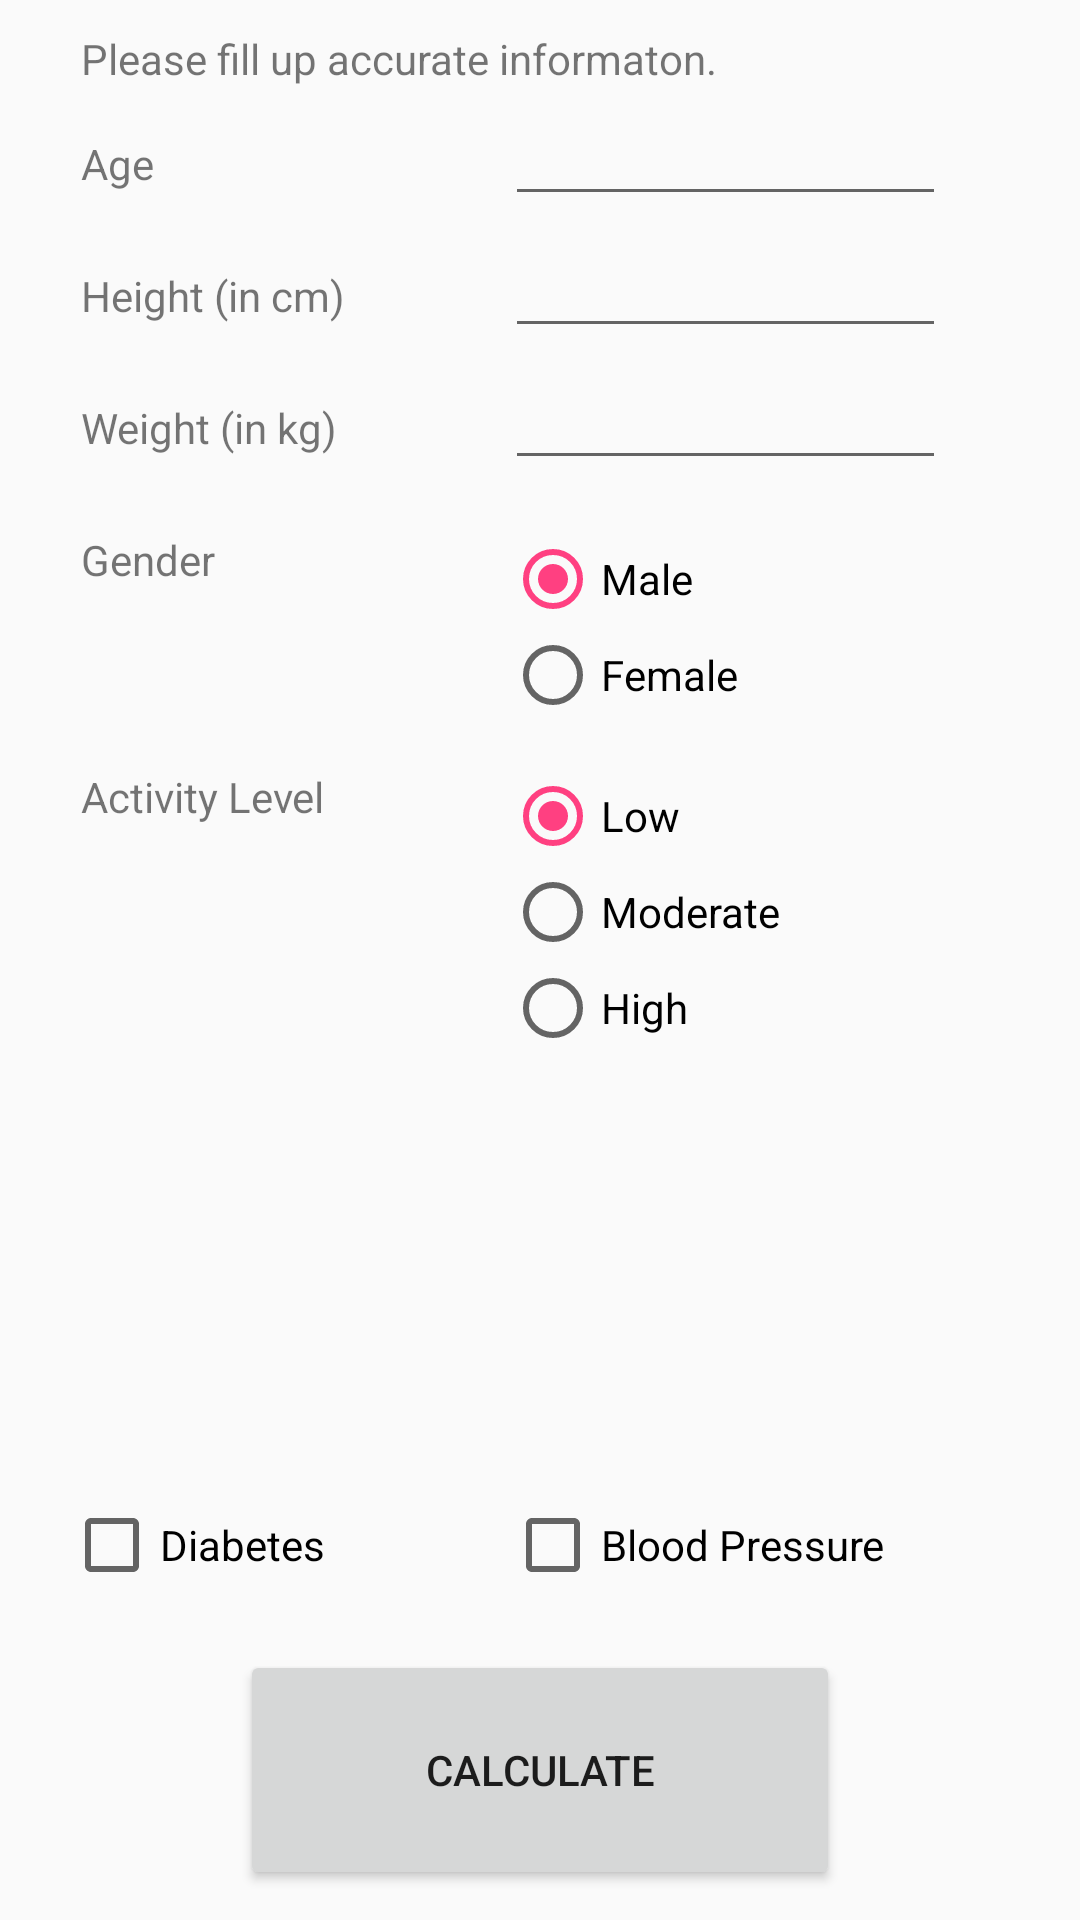

Reconstruct the res/layout file that produces this screen, plus the resources it refers to.
<!-- AndroidManifest.xml: application theme AppTheme -->
<!-- res/layout/calorie_calculate.xml -->
<?xml version="1.0" encoding="utf-8"?>
<RelativeLayout xmlns:android="http://schemas.android.com/apk/res/android"
    android:orientation="vertical" android:layout_width="match_parent"
    android:layout_height="match_parent">

    <TextView
        android:id="@+id/textView2"
        android:layout_width="wrap_content"
        android:layout_height="wrap_content"
        android:layout_marginStart="27dp"
        android:layout_marginTop="45dp"
        android:text="Age"
        android:layout_alignParentTop="true"
        android:layout_alignParentStart="true" />

    <TextView
        android:id="@+id/textView3"
        android:layout_width="wrap_content"
        android:layout_height="wrap_content"
        android:layout_alignStart="@+id/textView2"
        android:layout_below="@+id/textView2"
        android:layout_marginTop="25dp"
        android:text="Height (in cm)" />

    <TextView
        android:id="@+id/textView4"
        android:layout_width="wrap_content"
        android:layout_height="wrap_content"
        android:layout_alignStart="@+id/textView3"
        android:layout_below="@+id/textView3"
        android:layout_marginTop="25dp"
        android:text="Weight (in kg)" />

    <TextView
        android:id="@+id/textView5"
        android:layout_width="wrap_content"
        android:layout_height="wrap_content"
        android:layout_marginTop="25dp"
        android:text="Gender"
        android:layout_below="@+id/textView4"
        android:layout_alignStart="@+id/textView4" />


    <Button
        android:id="@+id/calculate_button"
        android:layout_width="200dp"
        android:layout_height="80dp"
        android:text="Calculate"
        android:layout_marginBottom="10dp"
        android:layout_alignParentBottom="true"
        android:layout_centerHorizontal="true" />

    <EditText
        android:id="@+id/age"
        android:layout_width="wrap_content"
        android:layout_height="wrap_content"
        android:ems="7"
        android:inputType="number"
        android:gravity="center"
        android:layout_alignBaseline="@+id/textView2"
        android:layout_alignBottom="@+id/textView2"
        android:layout_alignStart="@+id/checkBox2" />

    <EditText
        android:id="@+id/weight"
        android:layout_width="wrap_content"
        android:layout_height="wrap_content"
        android:ems="7"
        android:gravity="center"
        android:inputType="numberDecimal"
        android:layout_alignBaseline="@+id/textView4"
        android:layout_alignBottom="@+id/textView4"
        android:layout_alignStart="@+id/age" />

    <CheckBox
        android:id="@+id/checkBox"
        android:layout_width="wrap_content"
        android:layout_height="wrap_content"
        android:text="Diabetes"
        android:layout_above="@+id/calculate_button"
        android:layout_alignEnd="@+id/textView"
        android:layout_marginBottom="19dp"/>

    <CheckBox
        android:id="@+id/checkBox2"
        android:layout_width="wrap_content"
        android:layout_height="wrap_content"
        android:text="Blood Pressure"
        android:layout_alignTop="@+id/checkBox"
        android:layout_alignParentEnd="true"
        android:layout_marginEnd="65dp"/>

    <TextView
        android:id="@+id/toptext"
        android:layout_width="wrap_content"
        android:layout_height="wrap_content"
        android:layout_marginTop="10dp"
        android:text="Please fill up accurate informaton."
        android:layout_alignParentTop="true"
        android:layout_alignStart="@+id/textView2" />

    <EditText
        android:id="@+id/height"
        android:layout_width="wrap_content"
        android:layout_height="wrap_content"
        android:ems="7"
        android:gravity="center"
        android:inputType="number"
        android:layout_alignBaseline="@+id/textView3"
        android:layout_alignBottom="@+id/textView3"
        android:layout_alignStart="@+id/weight" />

    <TextView
        android:id="@+id/textView"
        android:layout_width="wrap_content"
        android:layout_height="wrap_content"
        android:text="Activity Level"
        android:layout_marginTop="60dp"
        android:layout_below="@+id/textView5"
        android:layout_alignStart="@+id/textView5" />

    <RadioGroup
        android:layout_width="wrap_content"
        android:layout_height="wrap_content"
        android:id="@+id/radioGender"
        android:layout_alignTop="@+id/textView5"
        android:layout_alignStart="@+id/weight">
        <RadioButton
            android:id="@+id/radioMale"
            android:layout_width="wrap_content"
            android:layout_height="wrap_content"
            android:layout_alignBaseline="@+id/textView5"
            android:layout_alignBottom="@+id/textView5"
            android:layout_alignStart="@+id/weight"
            android:checked="true"
            android:text="Male" />

    <RadioButton
        android:id="@+id/radioFemale"
        android:layout_width="wrap_content"
        android:layout_height="wrap_content"
        android:text="Female"
        android:layout_alignBaseline="@+id/radioMale"
        android:layout_alignBottom="@+id/radioMale"
        android:layout_alignEnd="@+id/weight" />


    </RadioGroup>

    <RadioGroup
        android:layout_width="wrap_content"
        android:layout_height="wrap_content"
        android:layout_alignTop="@+id/textView"
        android:layout_alignStart="@+id/checkBox2"
        android:id="@+id/radioActivity">

        <RadioButton
            android:id="@+id/lowActive"
            android:layout_width="wrap_content"
            android:layout_height="wrap_content"
            android:text="Low"
            android:checked="true"
            />
        <RadioButton
            android:layout_width="wrap_content"
            android:layout_height="wrap_content"
            android:text="Moderate"
            android:id="@+id/moderateActive"/>
        <RadioButton
            android:layout_width="wrap_content"
            android:layout_height="wrap_content"
            android:id="@+id/highActive"
            android:text="High"/>
    </RadioGroup>

</RelativeLayout>
<!-- resources referenced by this layout -->
<resources>
  <style name="AppTheme" parent="Theme.AppCompat.Light.DarkActionBar">
          
          <item name="colorPrimary">@color/colorPrimary</item>
          <item name="colorPrimaryDark">@color/colorPrimaryDark</item>
          <item name="colorAccent">@color/colorAccent</item>
      </style>
  <color name="colorPrimary">#9966FF</color>
  <color name="colorPrimaryDark">#9966D0</color>
  <color name="colorAccent">#FF4081</color>
</resources>
